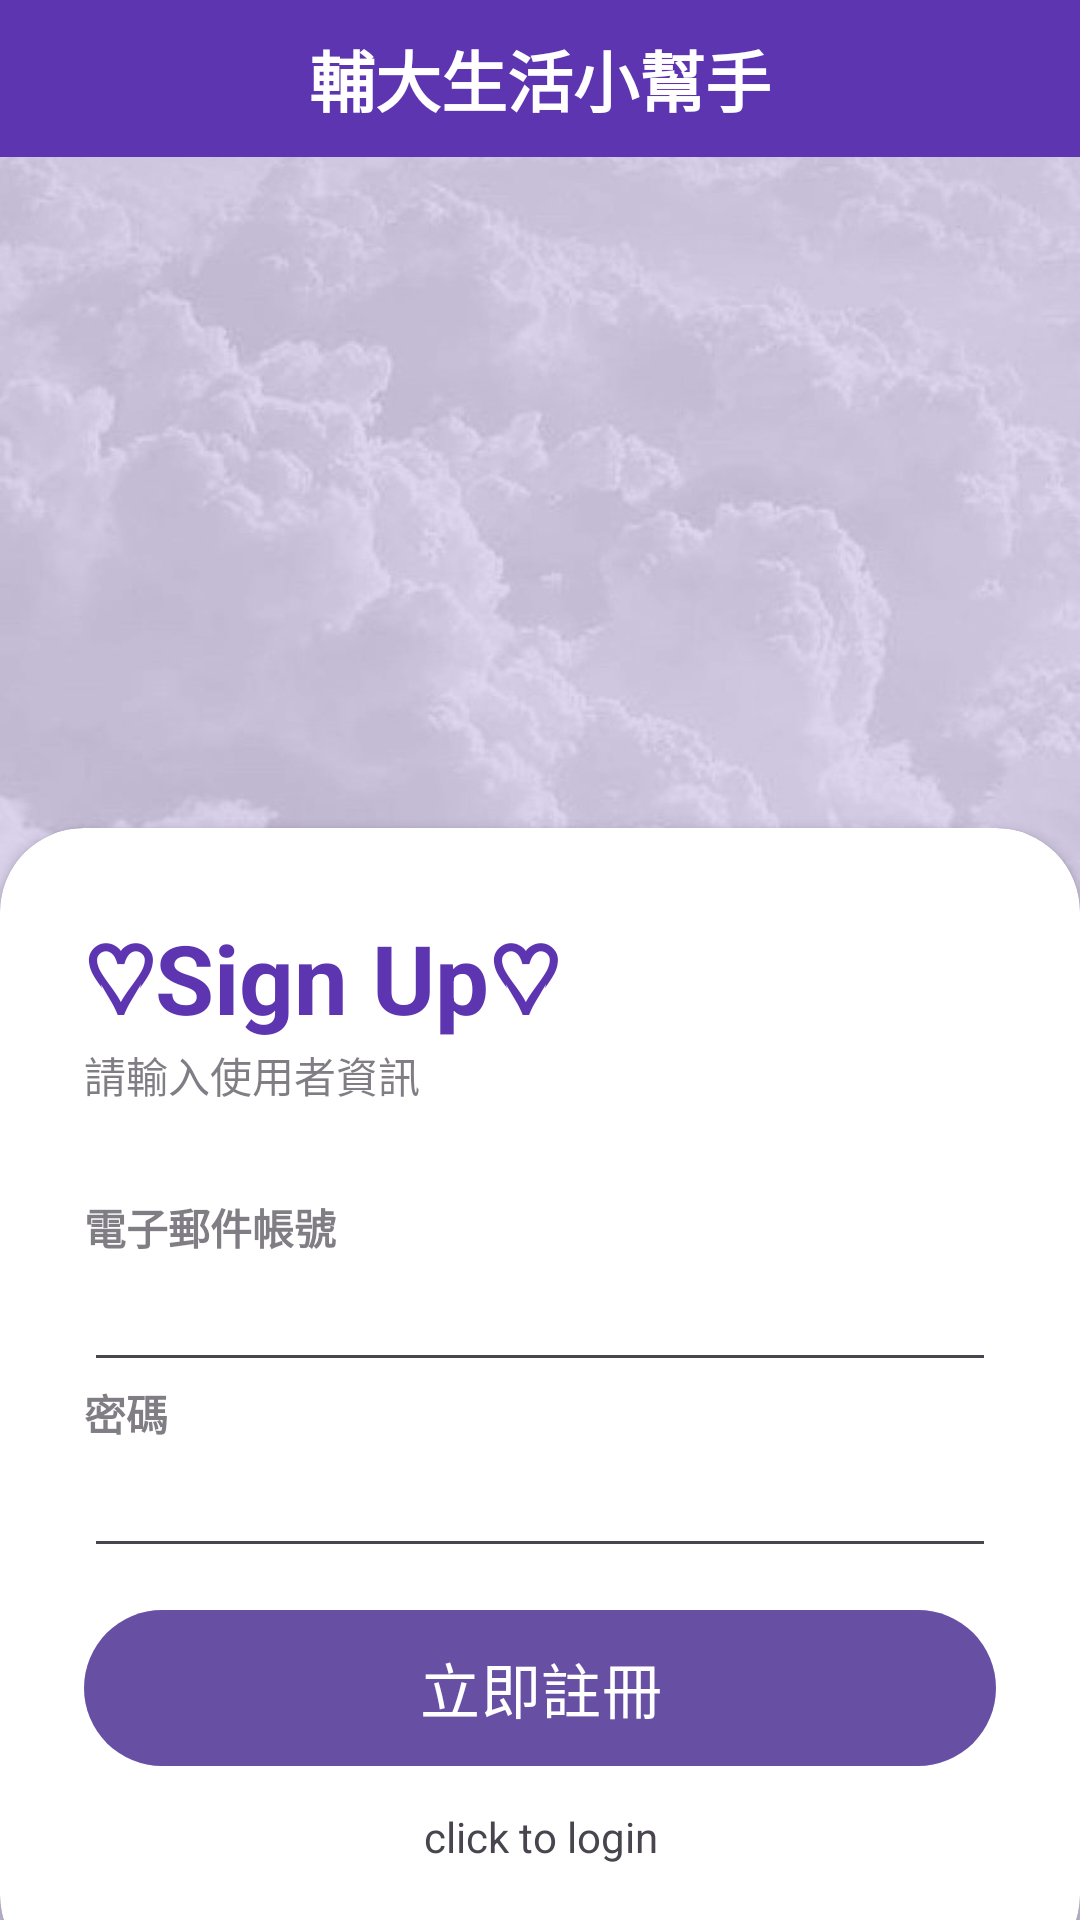

Write the Android layout XML for this screen, with the resource values it uses.
<!-- AndroidManifest.xml: application theme Theme.Material3.Light -->
<!-- res/layout/activity_register.xml -->
<?xml version="1.0" encoding="utf-8"?>
<RelativeLayout xmlns:android="http://schemas.android.com/apk/res/android"
    xmlns:app="http://schemas.android.com/apk/res-auto"
    xmlns:tools="http://schemas.android.com/tools"
    android:layout_width="match_parent"
    android:layout_height="match_parent"
    tools:context=".Register"
    android:background="@drawable/ws1">
    <RelativeLayout
        android:layout_width="match_parent"
        android:layout_height="match_parent"
        android:background="@color/my_primary"
        android:alpha="0.2"
        ></RelativeLayout>

    <LinearLayout
        android:layout_width="match_parent"
        android:layout_height="wrap_content"
        android:orientation="vertical"
        android:padding="10dp"
        android:gravity="center"
        android:background="@color/my_primary"
        android:layout_marginBottom="10dp">


        <TextView
            android:layout_width="wrap_content"
            android:layout_height="wrap_content"
            android:text="輔大生活小幫手"
            android:textStyle="bold"
            android:fontFamily="sans-serif-medium"
            android:textSize="22sp"
            android:textColor="@color/white"/>

    </LinearLayout>


    <androidx.cardview.widget.CardView
        android:layout_width="match_parent"
        android:layout_height="wrap_content"
        android:layout_alignParentBottom="true"
        app:cardCornerRadius="28dp"
        android:layout_marginBottom="-20dp">

        <LinearLayout
            android:layout_width="match_parent"
            android:layout_height="wrap_content"
            android:orientation="vertical"
            android:padding="28dp">

            <TextView
                android:layout_width="wrap_content"
                android:layout_height="wrap_content"
                android:text="♡Sign Up♡"
                android:textColor="@color/my_primary"
                android:textSize="32sp"
                android:textStyle="bold"/>

            <TextView
                android:layout_width="wrap_content"
                android:layout_height="wrap_content"
                android:text="請輸入使用者資訊"
                android:alpha="0.7"/>

            <View
                android:layout_width="wrap_content"
                android:layout_height="30dp"/>





            <TextView
                android:layout_width="wrap_content"
                android:layout_height="wrap_content"
                android:text="電子郵件帳號"
                android:alpha="0.7"
                android:textStyle="bold"/>

            <EditText
                android:layout_width="match_parent"
                android:layout_height="wrap_content"
                android:inputType="textEmailAddress"
                android:id="@+id/email"
                />



            <TextView
                android:layout_width="wrap_content"
                android:layout_height="wrap_content"
                android:text="密碼"
                android:alpha="0.7"

                android:textStyle="bold"/>

            <EditText
                android:layout_width="match_parent"
                android:layout_height="wrap_content"
                android:inputType="textPassword"
                android:id="@+id/password"
                />



            <View
                android:layout_width="wrap_content"
                android:layout_height="10dp"/>

            <ProgressBar
                android:layout_width="wrap_content"
                android:layout_height="wrap_content"
                android:visibility="gone"
                android:id="@+id/progressBar"/>



            <Button
                android:layout_width="match_parent"
                android:layout_height="60dp"
                android:text="立即註冊"
                android:id="@+id/btn3"
                android:textSize="20dp"
                app:cornerRadius="32dp" />
            <View
                android:layout_width="wrap_content"
                android:layout_height="10dp"/>

            <TextView
                android:layout_width="match_parent"
                android:layout_height="wrap_content"
                android:id="@+id/loginNow"
                android:text="click to login"
                android:gravity="center"
                />

            <View
                android:layout_width="wrap_content"
                android:layout_height="10dp"/>




        </LinearLayout>

    </androidx.cardview.widget.CardView>

</RelativeLayout>
<!-- resources referenced by this layout -->
<resources>
  <color name="my_primary">#5E35B1</color>
  <color name="white">#FFFFFFFF</color>
  <!-- drawable ws1: jpg bitmap (drawable, 50365 bytes) -->
</resources>
